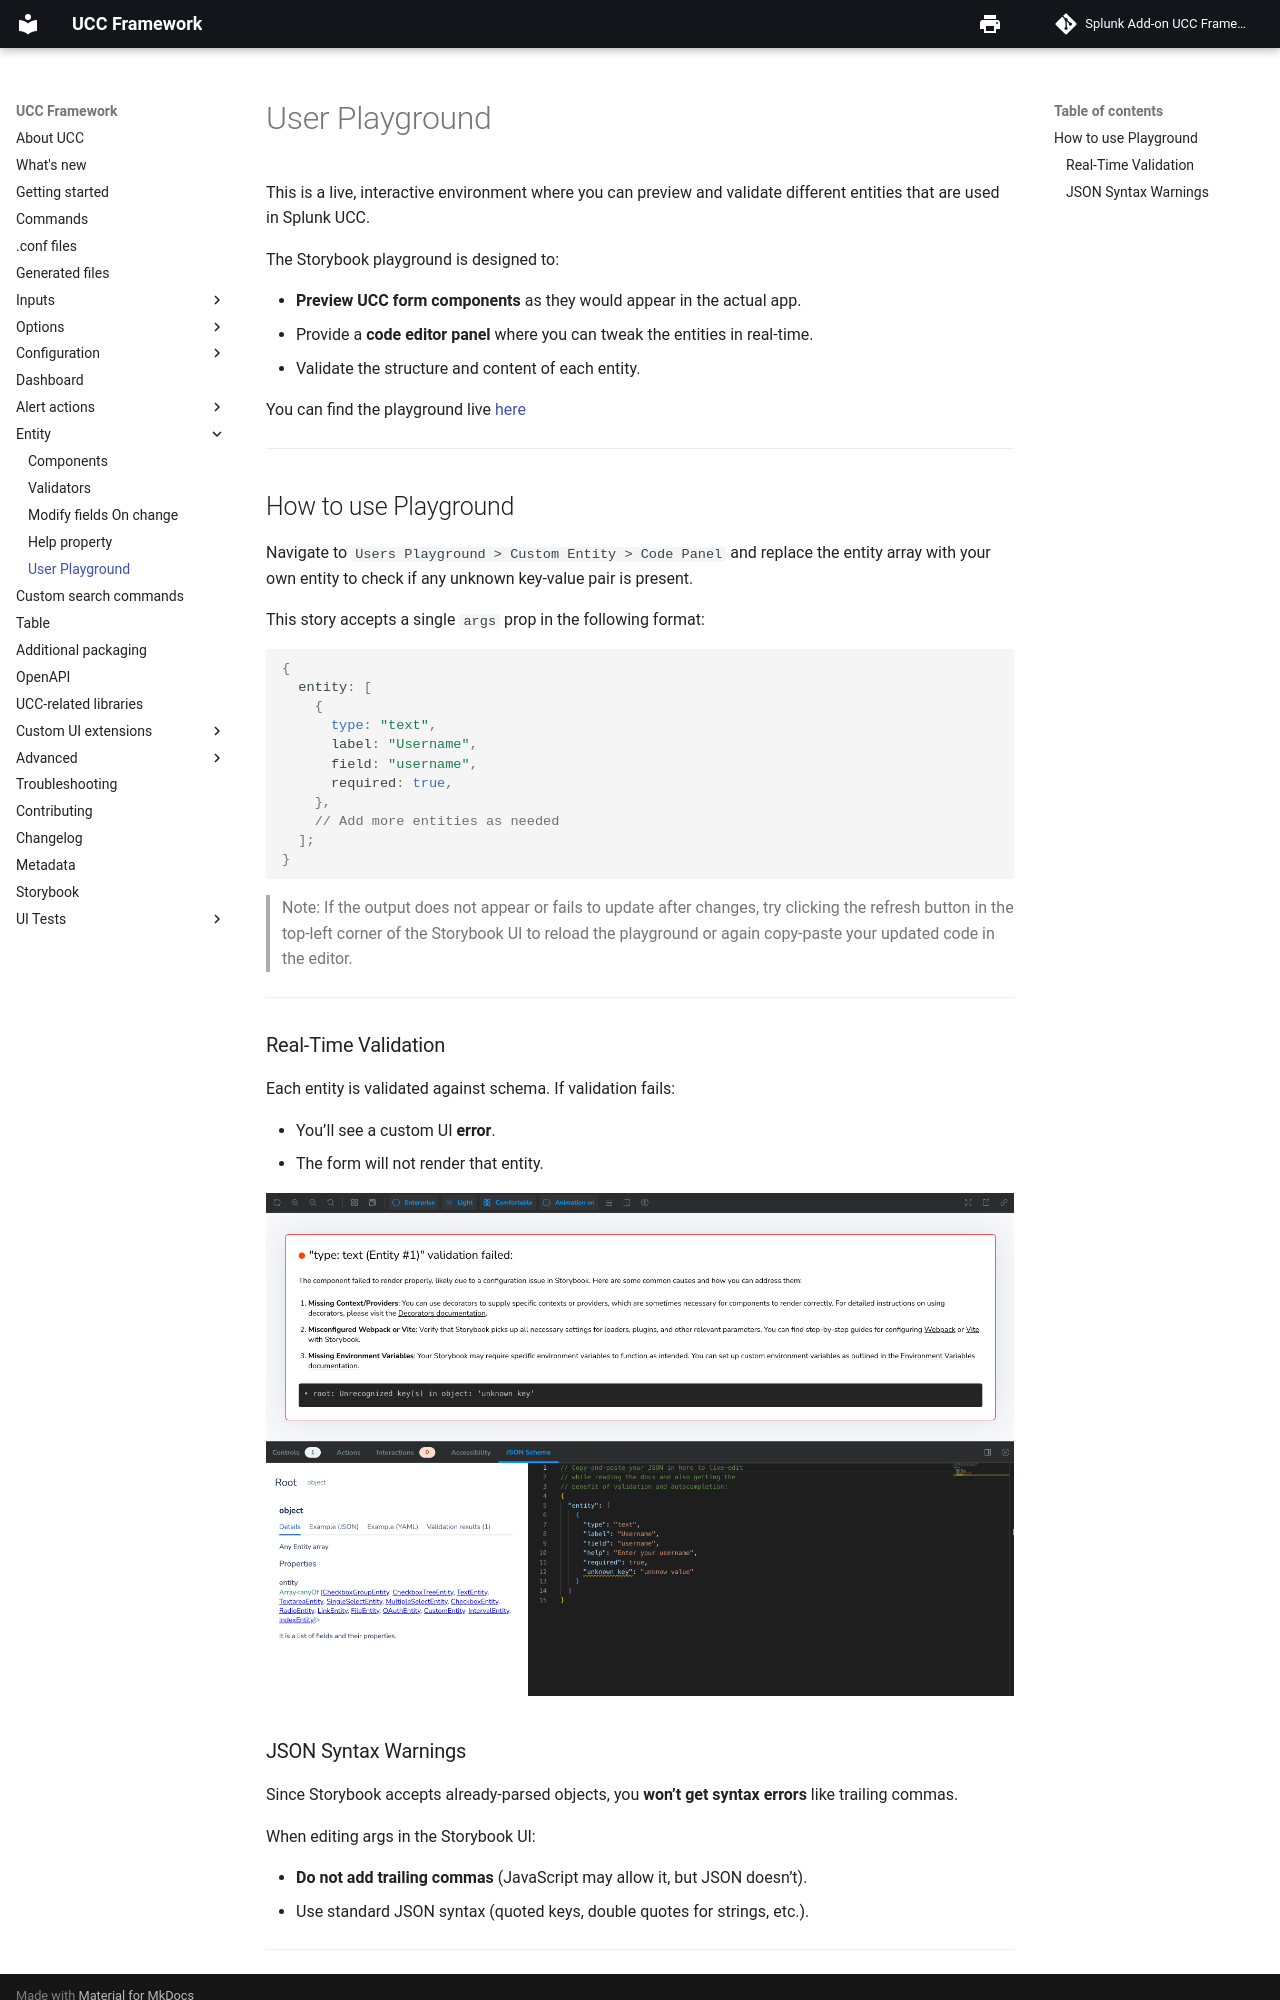

repository: splunk/addonfactory-ucc-generator · page: entity/userPlayground/index.html · generator: mkdocs

# User Playground

This is a live, interactive environment where you can preview and validate different entities that are used in Splunk UCC.

The Storybook playground is designed to:

- **Preview UCC form components** as they would appear in the actual app.
- Provide a **code editor panel** where you can tweak the entities in real-time.
- Validate the structure and content of each entity.

You can find the playground live [here](/addonfactory-ucc-generator/storybook/?path=/story/users-playground-custom-entity--text-field&viewMode=story&nav=false&addons=1&panel=true&toolbar=true)

---

## How to use Playground

Navigate to `Users Playground > Custom Entity > Code Panel` and replace the entity array with your own entity to check if any unknown key-value pair is present.

This story accepts a single `args` prop in the following format:

```ts
{
  entity: [
    {
      type: "text",
      label: "Username",
      field: "username",
      required: true,
    },
    // Add more entities as needed
  ];
}
```

> Note: If the output does not appear or fails to update after changes, try clicking the refresh button in the top-left corner of the Storybook UI to reload the playground or again copy-paste your updated code in the editor.

---

### Real-Time Validation

Each entity is validated against schema. If validation fails:

- You’ll see a custom UI **error**.
- The form will not render that entity.

![image](../images/user-playground.png)
